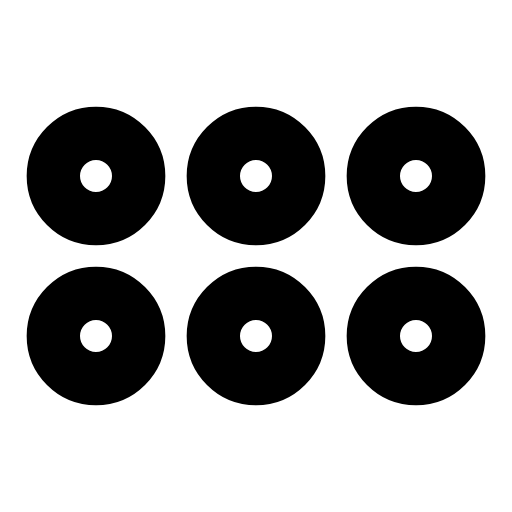
t = 0.00 s
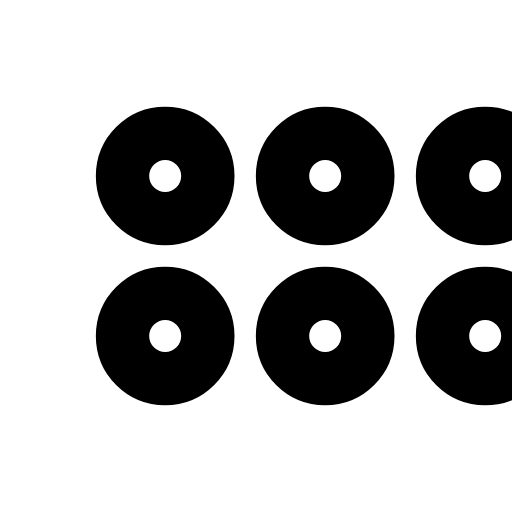
t = 0.32 s
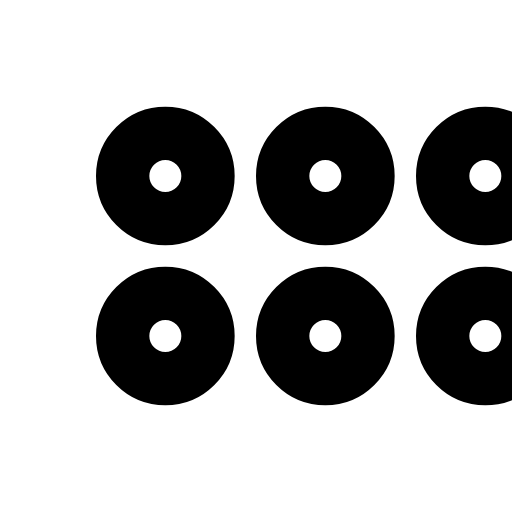
t = 0.53 s
t = 0.85 s: frame unchanged from t = 0.53 s, image omitted
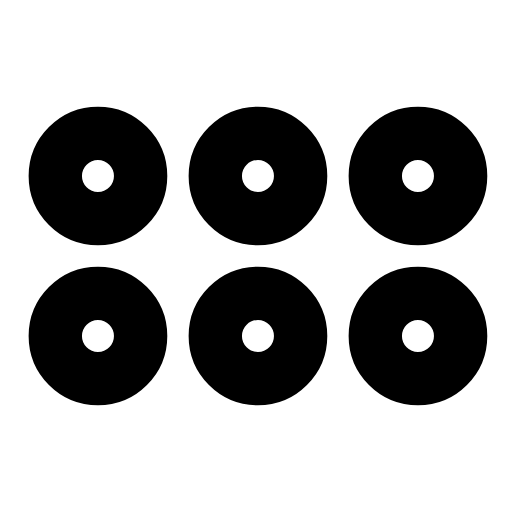
t = 1.09 s
t = 1.42 s: frame unchanged from t = 0.00 s, image omitted

The animated SVG that drew these frames (rendered in a browser with its animation timeline set to each time). Animation: 1 SMIL element (animateTransform=1); one cycle of 1.70 s, repeats indefinitely.

<svg xmlns="http://www.w3.org/2000/svg" width="24" height="24" viewBox="0 0 24 24" fill="none"><g transform="translate(-3 -3) scale(1.25)"><g><animateTransform attributeName="transform" type="translate" values="0 0;2.6 0;2.6 0;0 0;0 0" keyTimes="0;0.25;0.5;0.78;1" dur="1.7s" repeatCount="indefinite" calcMode="spline" keySplines="0.16 1 0.3 1;0.16 1 0.3 1;0.16 1 0.3 1;0.16 1 0.3 1"/><circle stroke="currentColor" stroke-width="2" stroke-linecap="round" stroke-linejoin="round" fill="none" cx="6" cy="9" r="1.6"></circle><circle stroke="currentColor" stroke-width="2" stroke-linecap="round" stroke-linejoin="round" fill="none" cx="12" cy="9" r="1.6"></circle><circle stroke="currentColor" stroke-width="2" stroke-linecap="round" stroke-linejoin="round" fill="none" cx="18" cy="9" r="1.6"></circle><circle stroke="currentColor" stroke-width="2" stroke-linecap="round" stroke-linejoin="round" fill="none" cx="6" cy="15" r="1.6"></circle><circle stroke="currentColor" stroke-width="2" stroke-linecap="round" stroke-linejoin="round" fill="none" cx="12" cy="15" r="1.6"></circle><circle stroke="currentColor" stroke-width="2" stroke-linecap="round" stroke-linejoin="round" fill="none" cx="18" cy="15" r="1.6"></circle></g></g></svg>
